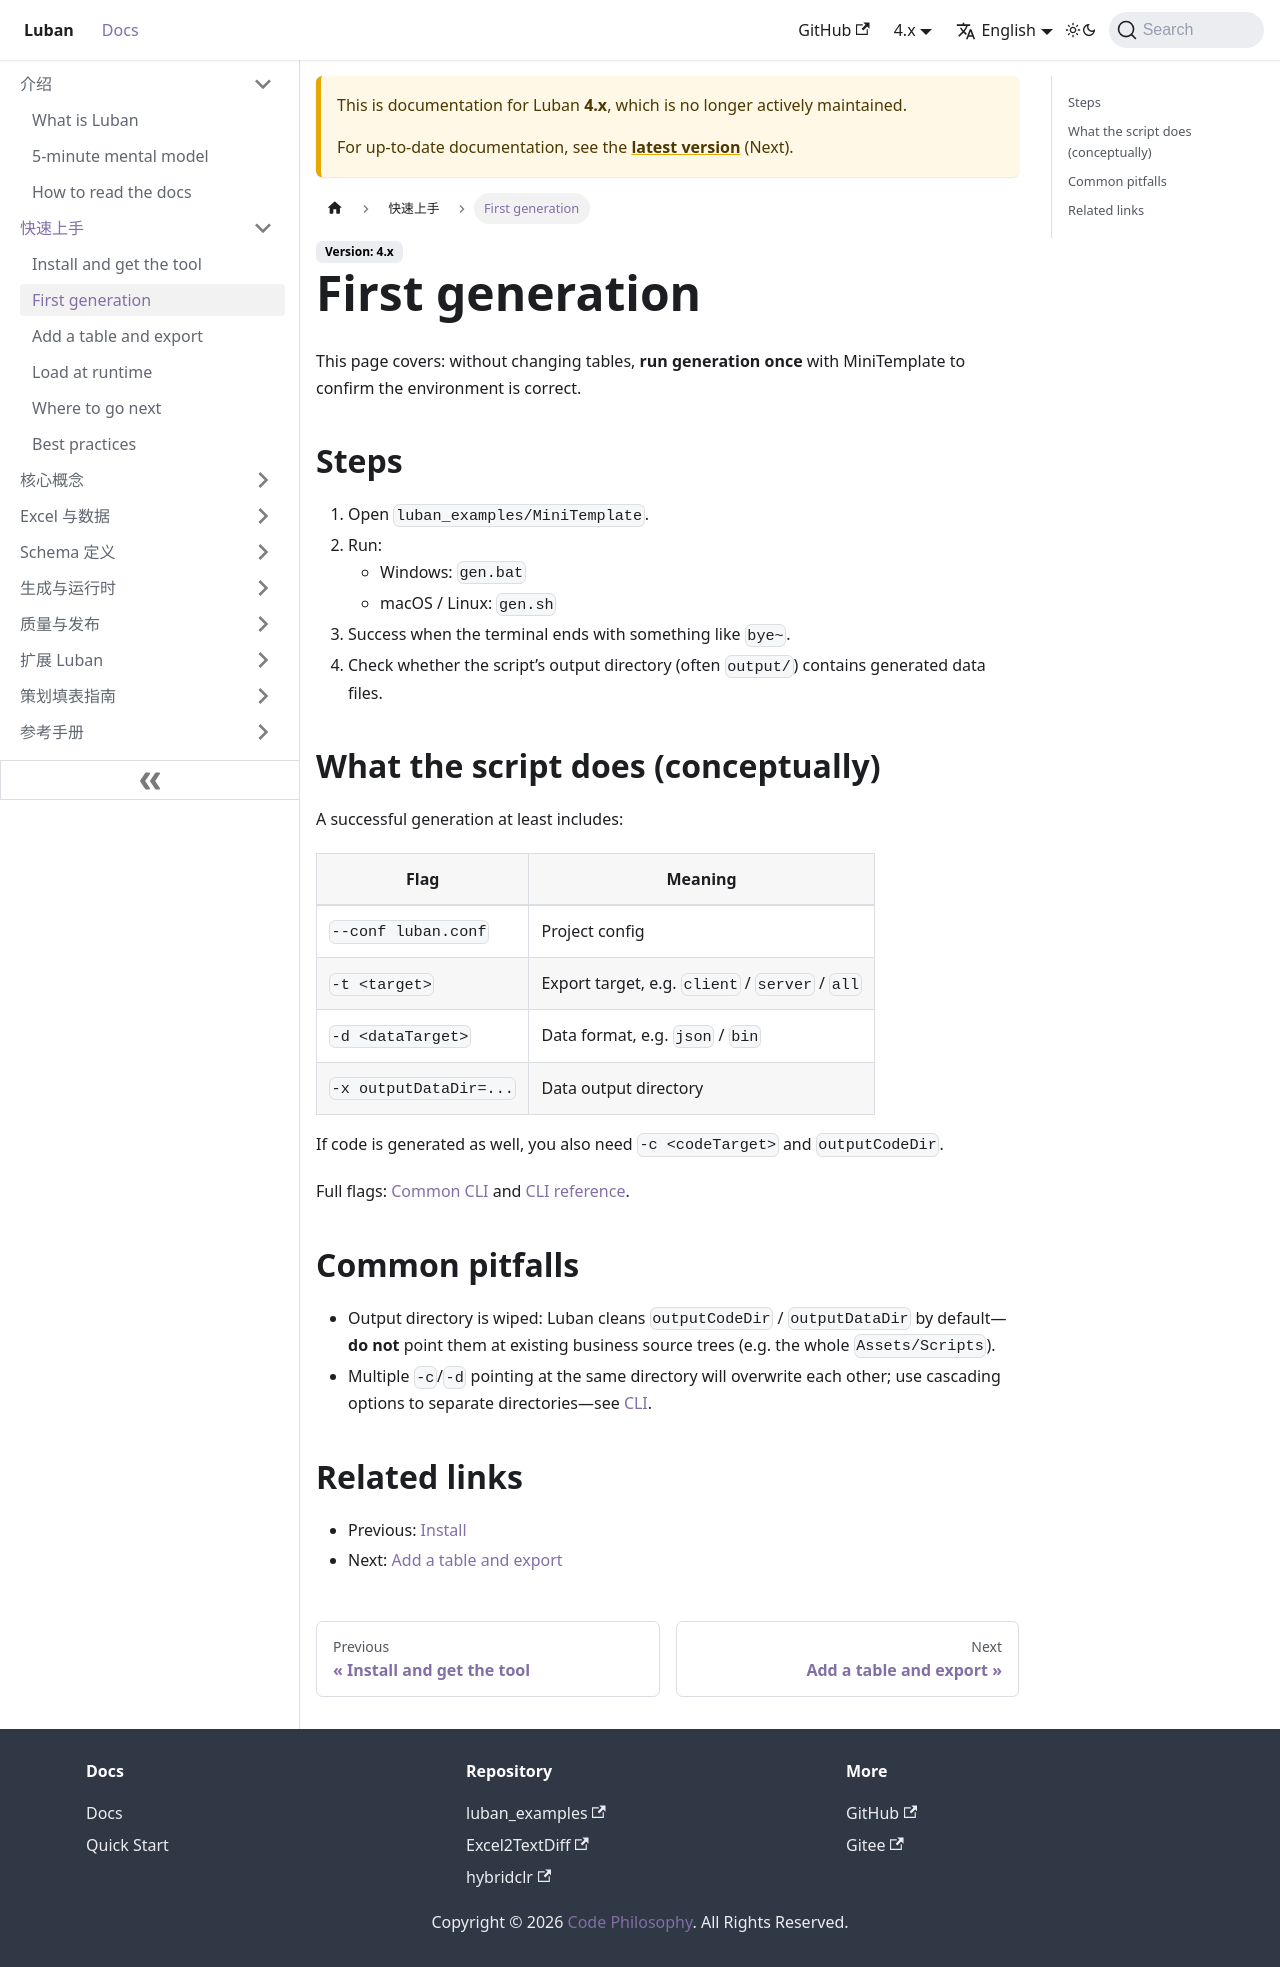

repository: focus-creative-games/luban-doc · page: en/docs/4.x/guide/first-generate.html · generator: docusaurus

---
sidebar_position: 2
---

# 第一次生成

本页解决：不改表，先用 MiniTemplate **跑通一次生成**，确认环境正确。

## 操作

1. 打开 `luban_examples/MiniTemplate`。
2. 运行：
   - Windows：`gen.bat`
   - macOS / Linux：`gen.sh`
3. 终端最后出现类似 `bye~` 即成功。
4. 查看脚本指定的输出目录（常见为 `output/`）是否生成了数据文件。

## 脚本在干什么（概念）

一次成功的生成至少包含：

| 参数 | 含义 |
|------|------|
| `--conf luban.conf` | 工程配置 |
| `-t <target>` | 导出目标，如 `client` / `server` / `all` |
| `-d <dataTarget>` | 数据格式，如 `json` / `bin` |
| `-x outputDataDir=...` | 数据输出目录 |

若同时生成代码，还会有 `-c <codeTarget>` 与 `outputCodeDir`。

完整参数见 [常用命令行](../runtime/cli-common) 与 [CLI 参考](../reference/cli)。

## 常见坑

- 输出目录被清空：Luban 默认会清理 `outputCodeDir` / `outputDataDir`，**不要**指向已有业务源码目录（如整棵 `Assets/Scripts`）。
- 多个 `-c`/`-d` 指向同一目录会互相覆盖；应用层级参数分目录，见 [命令行](../runtime/cli-common)。

## 相关链接

- 上一步：[安装](./install)
- 下一步：[加一张表并导出](./add-table)
